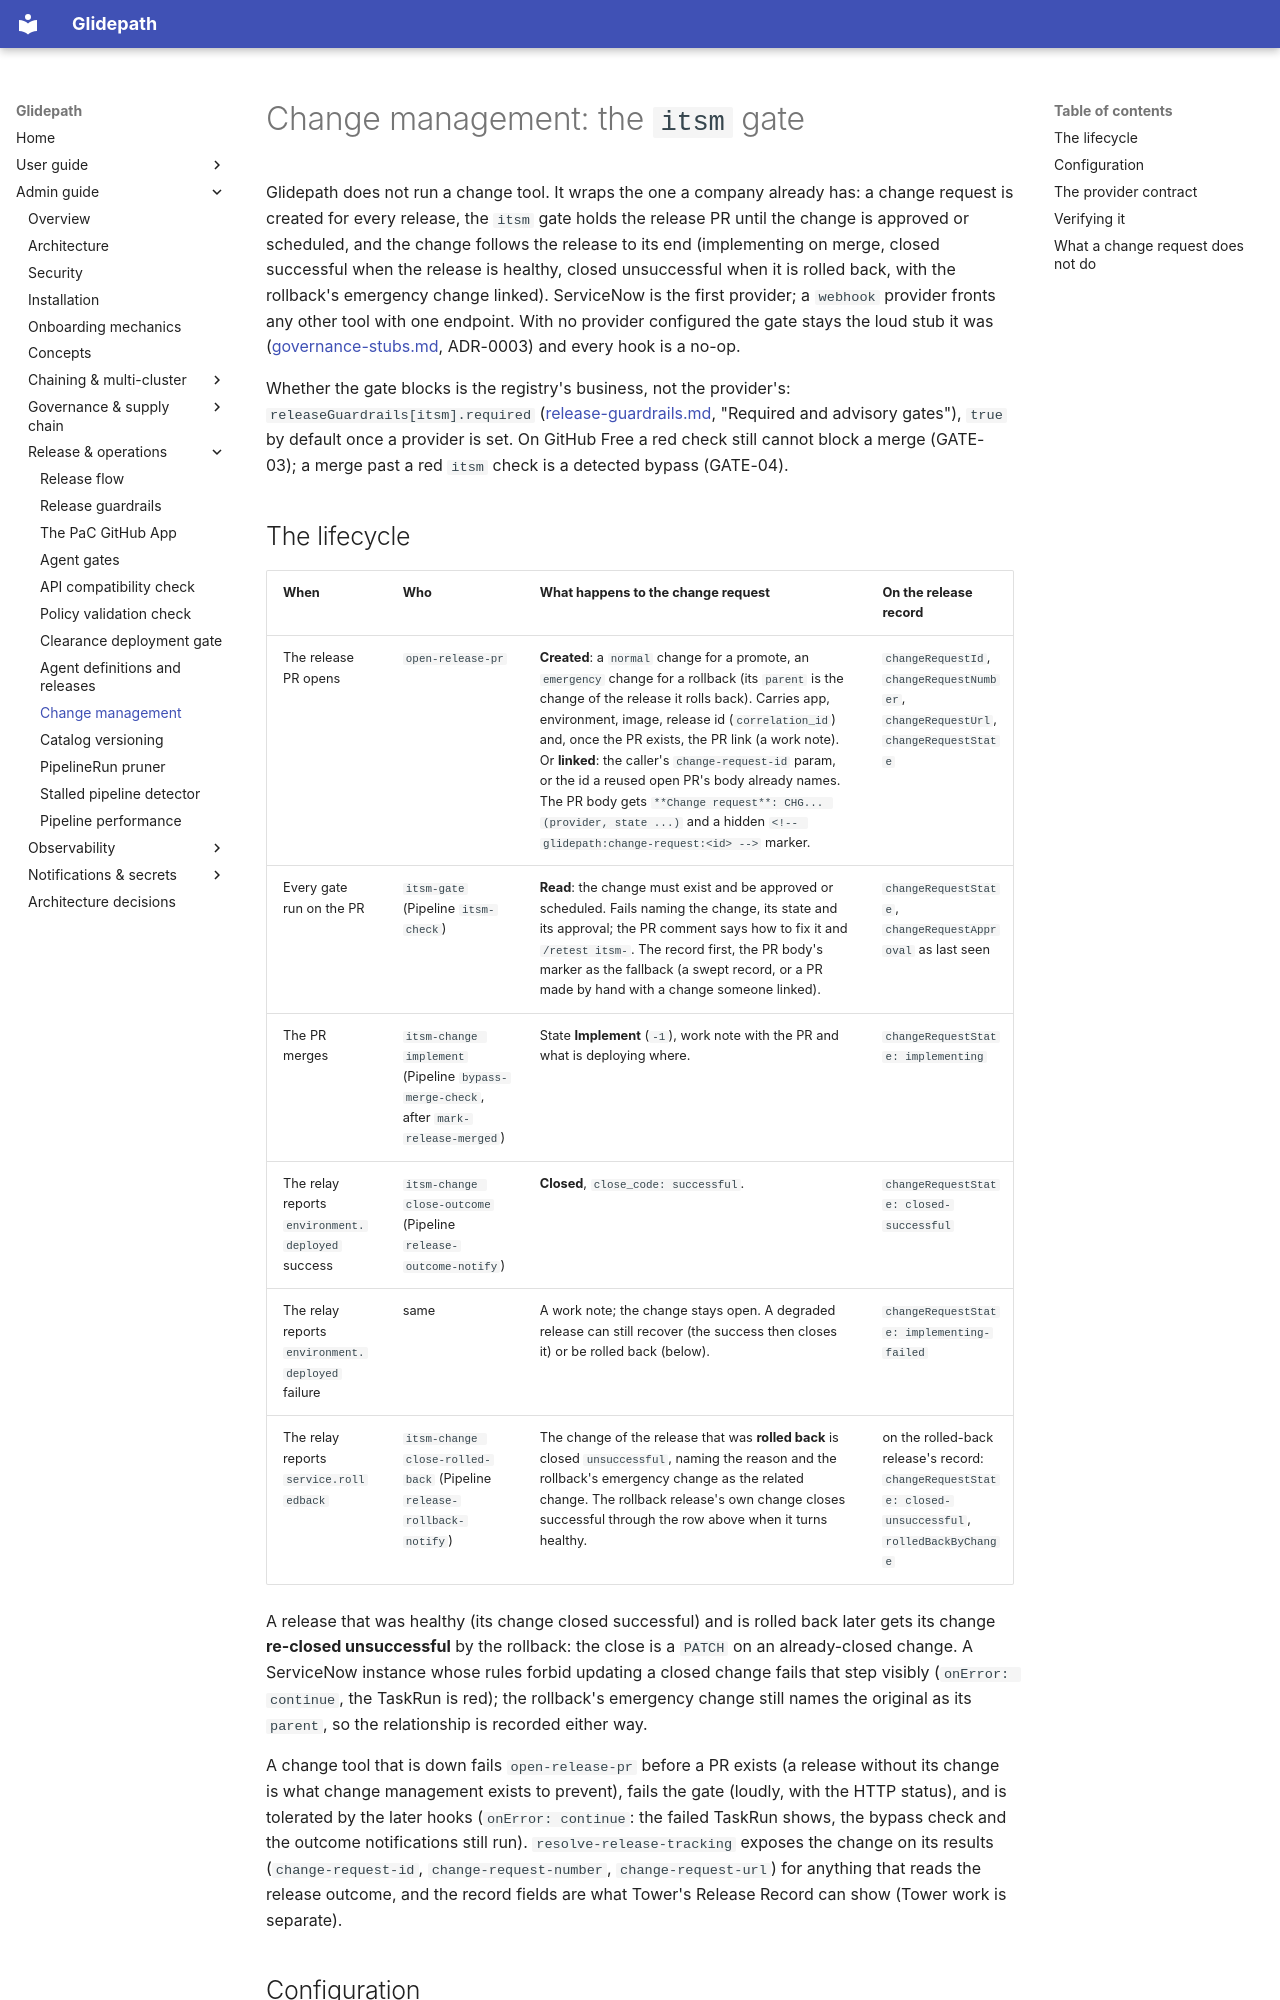

repository: jfillman/glidepath · page: admin/change-management/index.html · generator: mkdocs

# Change management: the `itsm` gate

Glidepath does not run a change tool. It wraps the one a company already has: a change request is created for
every release, the `itsm` gate holds the release PR until the change is approved or scheduled, and the change
follows the release to its end (implementing on merge, closed successful when the release is healthy, closed
unsuccessful when it is rolled back, with the rollback's emergency change linked). ServiceNow is the first
provider; a `webhook` provider fronts any other tool with one endpoint. With no provider configured the gate
stays the loud stub it was ([governance-stubs.md](governance-stubs.md), ADR-0003) and every hook is a no-op.

Whether the gate blocks is the registry's business, not the provider's: `releaseGuardrails[itsm].required`
([release-guardrails.md](release-guardrails.md), "Required and advisory gates"), `true` by default once a
provider is set. On GitHub Free a red check still cannot block a merge (GATE-03); a merge past a red `itsm`
check is a detected bypass (GATE-04).
